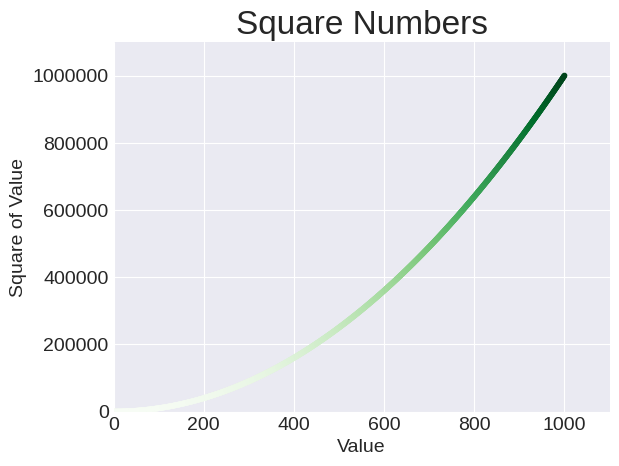

Generate this figure with matplotlib:
import matplotlib.pyplot as plt
x=range(1,1001)
y=[i**2 for i in x]
plt.style.use('seaborn-v0_8-darkgrid')
fig, ax = plt.subplots()
ax.scatter(x, y, c=y, cmap=plt.cm.Greens, s=10)
# Set chart title and label axes.
ax.set_title("Square Numbers", fontsize=24)
ax.set_xlabel("Value", fontsize=14)
ax.set_ylabel("Square of Value", fontsize=14)
# Set the range for each axis.
ax.axis([0, 1100, 0, 1_100_000])
ax.ticklabel_format(style='plain')
# Set size of tick labels.
ax.tick_params(labelsize=14)
plt.show()

